Dataset: Histo images (GitHub, amine-e2r/kidney). Classes: chromo, onco, cc RCC, normal tissue, p RCC.

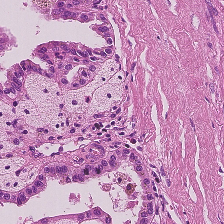
Label: p RCC

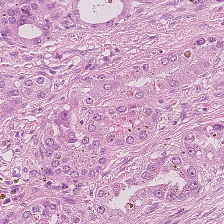
Label: normal tissue

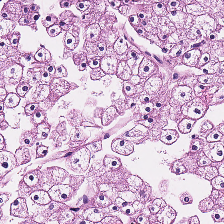
Label: chromo

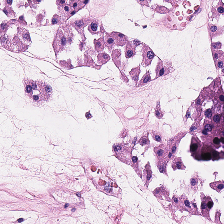
Label: onco

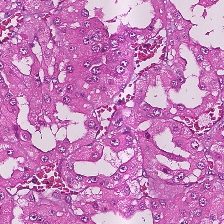
Label: cc RCC

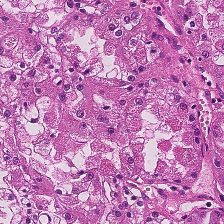
Label: cc RCC
